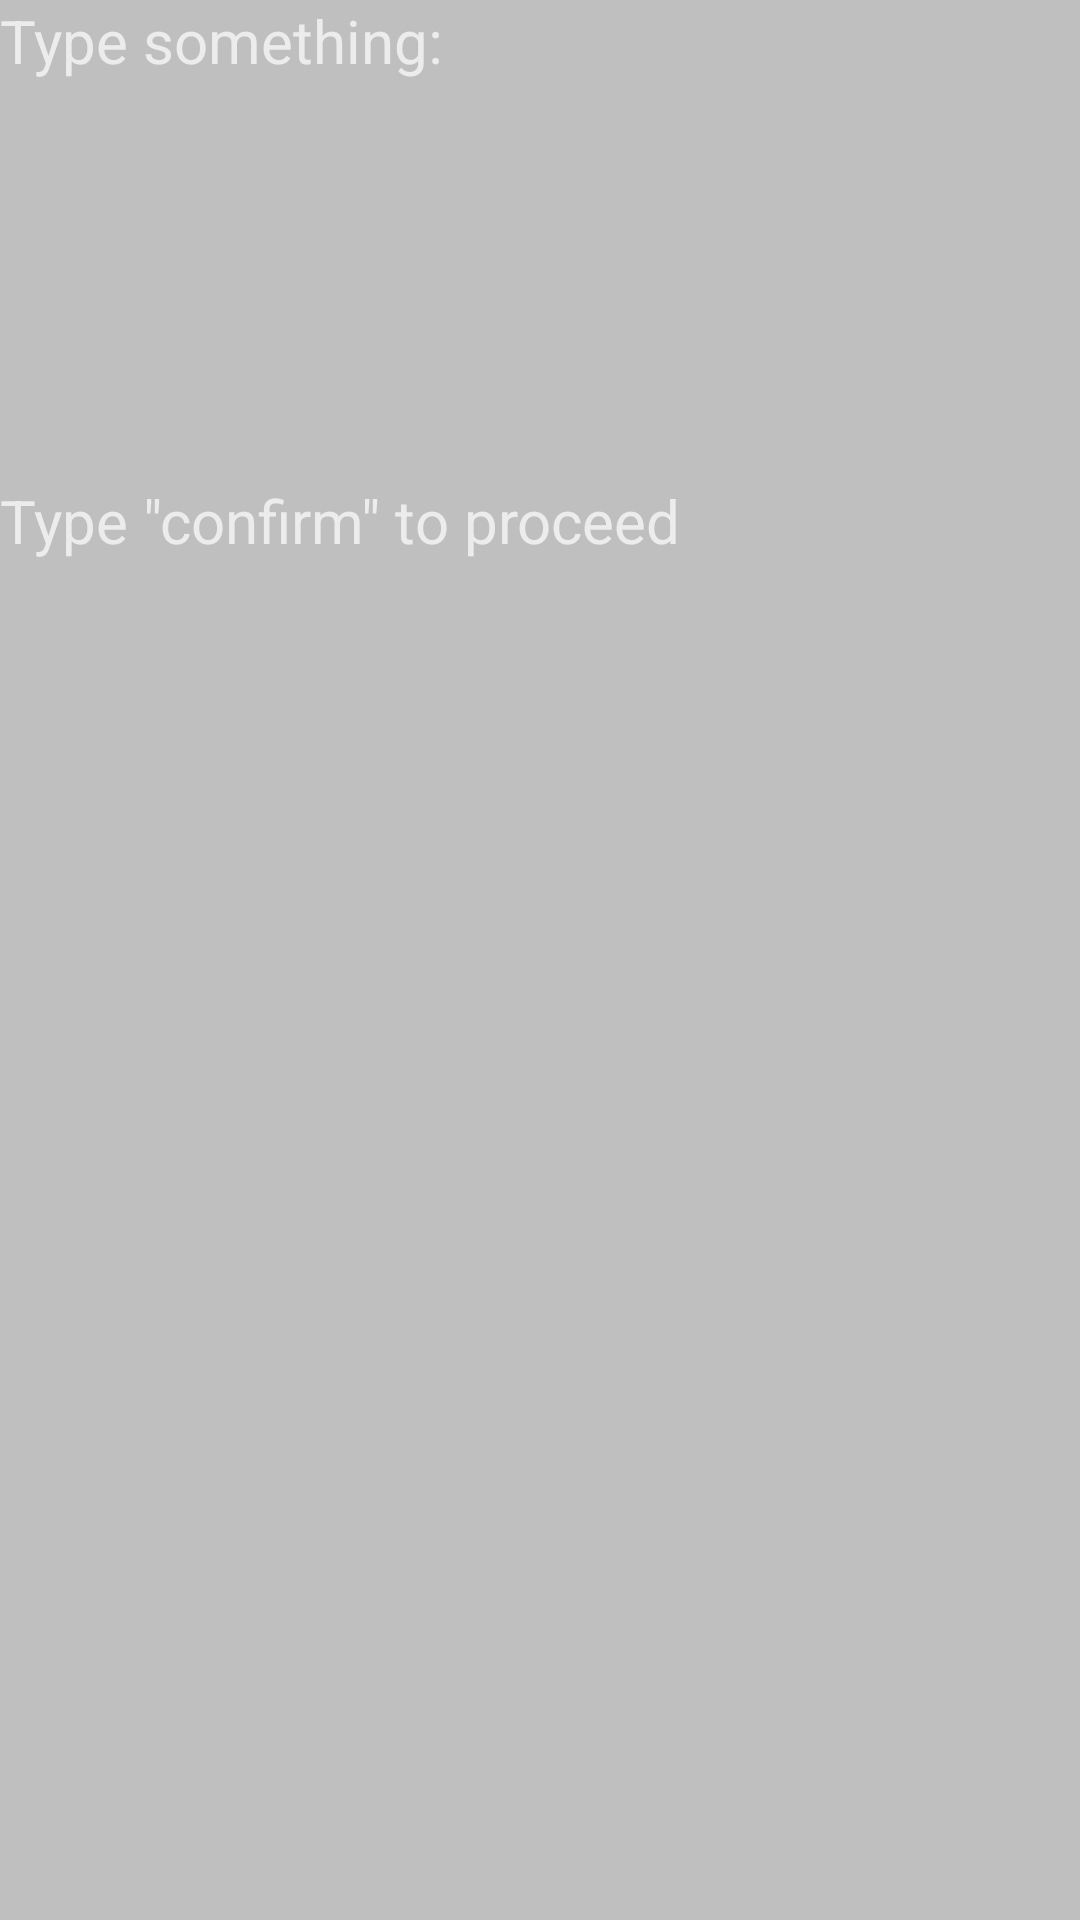

This screen was rendered from an Android layout file. Write that file and the resources it references.
<!-- AndroidManifest.xml: application theme Theme.Listsqre00 -->
<!-- res/layout/optdialogview.xml -->
<?xml version="1.0" encoding="utf-8"?>
<FrameLayout xmlns:android="http://schemas.android.com/apk/res/android"
    xmlns:tools="http://schemas.android.com/tools"
    android:layout_width="match_parent"
    android:layout_height="wrap_content"
    android:layout_margin="16dp"
    android:background="#40000000"> 

    <LinearLayout
        android:layout_width="match_parent"
        android:layout_height="wrap_content"
        android:gravity="center"
        android:orientation="vertical">

        <ScrollView
            android:layout_width="match_parent"
            android:layout_height="150dp"
            android:contentDescription="@string/app_name">

            <EditText
                android:id="@+id/dialogTxt"
                android:layout_width="match_parent"
                android:layout_height="wrap_content"
                android:hint="@string/description"
                android:minHeight="48dp"
                android:textColor="#000000"
                android:textSize="20sp" />

        </ScrollView>

        <Space
            android:layout_width="match_parent"
            android:layout_height="10dp" />

        <ScrollView
            android:layout_width="match_parent"
            android:layout_height="48dp"
            android:contentDescription="@string/app_name">

            <EditText
                android:id="@+id/deldialogTxt"
                android:layout_width="match_parent"
                android:layout_height="wrap_content"
                android:hint="@string/cfm_description"
                android:minHeight="48dp"
                android:textColor="#000000"
                android:textSize="20sp" />

        </ScrollView>

    </LinearLayout>

</FrameLayout>
<!-- resources referenced by this layout -->
<resources>
  <string name="app_name">Listsqre</string>
  <string name="cfm_description">Type \"confirm\" to proceed</string>
  <string name="description">Type something:</string>
  <style name="Theme.Listsqre00" parent="android:ThemeOverlay.Material.Dark" />
</resources>
